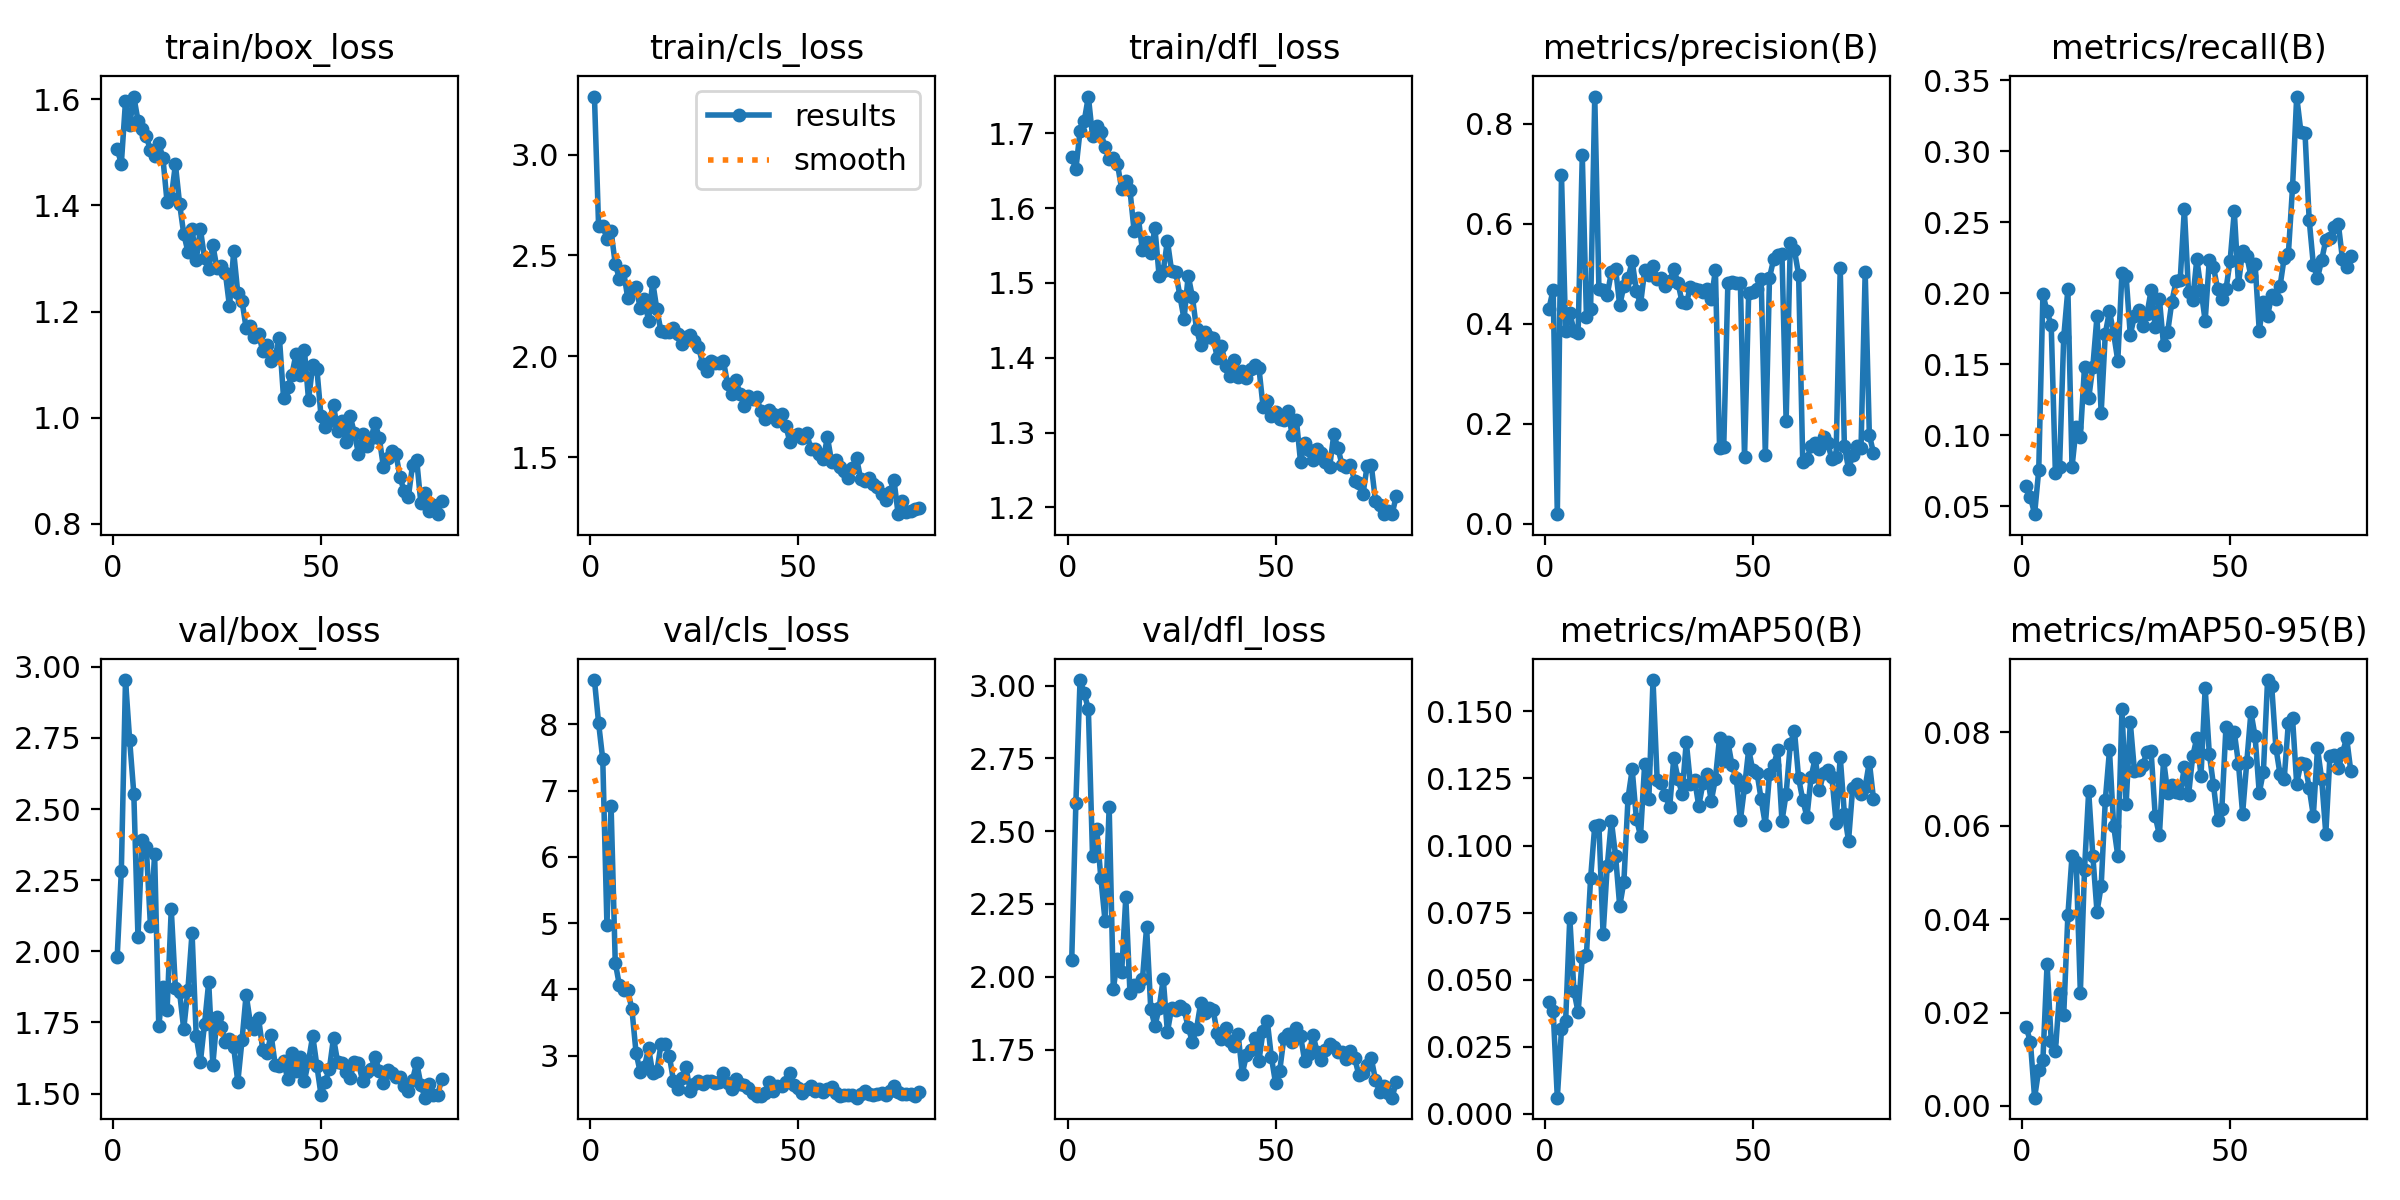

The data file committed next to this chart (first rows):
epoch, time, train/box_loss, train/cls_loss, train/dfl_loss, metrics/precision(B), metrics/recall(B), metrics/mAP50(B), metrics/mAP50-95(B), val/box_loss, val/cls_loss, val/dfl_loss, lr/pg0, lr/pg1, lr/pg2
1, 12.36, 1.507, 3.288, 1.669, 0.4305, 0.06444, 0.04178, 0.01687, 1.979, 8.668, 2.057, 0.0004587, 0.0004587, 0.0004587
2, 24.08, 1.478, 2.644, 1.652, 0.4682, 0.05677, 0.03844, 0.01366, 2.282, 8.018, 2.597, 0.0009258, 0.0009258, 0.0009258
3, 35.15, 1.596, 2.648, 1.703, 0.01869, 0.04444, 0.00599, 0.00178, 2.953, 7.471, 3.019, 0.001383, 0.001383, 0.001383
4, 45.93, 1.551, 2.584, 1.716, 0.6976, 0.07556, 0.03147, 0.00776, 2.743, 4.976, 2.974, 0.001387, 0.001387, 0.001387
5, 56.85, 1.605, 2.62, 1.749, 0.3849, 0.1994, 0.03458, 0.00983, 2.554, 6.77, 2.92, 0.001372, 0.001372, 0.001372
6, 67.81, 1.56, 2.459, 1.696, 0.4211, 0.1873, 0.07311, 0.03039, 2.05, 4.403, 2.416, 0.001358, 0.001358, 0.001358
7, 79.19, 1.544, 2.385, 1.71, 0.3865, 0.1774, 0.04567, 0.01391, 2.392, 4.062, 2.509, 0.001344, 0.001344, 0.001344
8, 90.3, 1.531, 2.421, 1.701, 0.3819, 0.07333, 0.03787, 0.01174, 2.367, 3.991, 2.34, 0.00133, 0.00133, 0.00133
9, 101, 1.504, 2.289, 1.681, 0.7373, 0.07778, 0.05827, 0.02425, 2.089, 3.986, 2.193, 0.001316, 0.001316, 0.001316
10, 111.9, 1.494, 2.328, 1.665, 0.4138, 0.169, 0.0592, 0.01944, 2.342, 3.703, 2.583, 0.001302, 0.001302, 0.001302
11, 122.8, 1.518, 2.345, 1.667, 0.4301, 0.2028, 0.08774, 0.04077, 1.737, 3.045, 1.957, 0.001288, 0.001288, 0.001288
12, 133.8, 1.489, 2.238, 1.659, 0.855, 0.07778, 0.1074, 0.05356, 1.876, 2.748, 2.061, 0.001273, 0.001273, 0.001273
13, 144.8, 1.406, 2.285, 1.626, 0.4695, 0.1057, 0.1076, 0.05212, 1.794, 2.821, 2.015, 0.001259, 0.001259, 0.001259
14, 156.4, 1.414, 2.176, 1.636, 0.4679, 0.09899, 0.06692, 0.02428, 2.148, 3.118, 2.273, 0.001245, 0.001245, 0.001245
15, 167.4, 1.477, 2.369, 1.624, 0.4578, 0.1484, 0.0923, 0.0506, 1.872, 2.737, 1.946, 0.001231, 0.001231, 0.001231
16, 178.6, 1.403, 2.233, 1.569, 0.5036, 0.126, 0.1091, 0.06732, 1.856, 2.762, 1.973, 0.001217, 0.001217, 0.001217
17, 189.9, 1.346, 2.123, 1.587, 0.5105, 0.1483, 0.09618, 0.05352, 1.727, 3.17, 1.968, 0.001203, 0.001203, 0.001203
18, 200.8, 1.313, 2.119, 1.544, 0.4366, 0.1838, 0.07735, 0.04159, 1.865, 3.174, 1.991, 0.001189, 0.001189, 0.001189
19, 211.7, 1.355, 2.12, 1.554, 0.4759, 0.1158, 0.08646, 0.04698, 2.065, 2.998, 2.171, 0.001174, 0.001174, 0.001174
20, 223.1, 1.297, 2.142, 1.541, 0.4909, 0.1717, 0.1178, 0.06546, 1.702, 2.619, 1.889, 0.00116, 0.00116, 0.00116
21, 234.2, 1.356, 2.111, 1.573, 0.5253, 0.1875, 0.1284, 0.07609, 1.611, 2.498, 1.831, 0.001146, 0.001146, 0.001146
22, 246.2, 1.3, 2.062, 1.51, 0.4662, 0.1717, 0.11, 0.05999, 1.744, 2.667, 1.892, 0.001132, 0.001132, 0.001132
23, 257.9, 1.281, 2.095, 1.516, 0.4387, 0.1525, 0.1036, 0.05351, 1.892, 2.823, 1.992, 0.001118, 0.001118, 0.001118
24, 268.6, 1.325, 2.106, 1.557, 0.5069, 0.2143, 0.1305, 0.08488, 1.602, 2.468, 1.81, 0.001104, 0.001104, 0.001104
25, 279.5, 1.281, 2.077, 1.516, 0.4978, 0.212, 0.1173, 0.06456, 1.769, 2.572, 1.891, 0.001089, 0.001089, 0.001089
26, 291.5, 1.286, 2.048, 1.515, 0.5155, 0.1707, 0.1617, 0.08211, 1.734, 2.618, 1.885, 0.001075, 0.001075, 0.001075
27, 302.3, 1.273, 1.964, 1.483, 0.4892, 0.184, 0.1245, 0.07169, 1.683, 2.574, 1.898, 0.001061, 0.001061, 0.001061
28, 313.1, 1.21, 1.927, 1.452, 0.4917, 0.1885, 0.1232, 0.07187, 1.692, 2.617, 1.888, 0.001047, 0.001047, 0.001047
29, 323.9, 1.313, 1.979, 1.51, 0.4763, 0.1772, 0.1189, 0.07294, 1.664, 2.613, 1.826, 0.001033, 0.001033, 0.001033
30, 334.7, 1.234, 1.966, 1.482, 0.4861, 0.1851, 0.1142, 0.0758, 1.541, 2.584, 1.777, 0.001019, 0.001019, 0.001019
31, 345.5, 1.221, 1.965, 1.438, 0.5095, 0.202, 0.1327, 0.07598, 1.687, 2.597, 1.821, 0.001005, 0.001005, 0.001005
32, 356.3, 1.169, 1.977, 1.417, 0.4817, 0.1762, 0.1249, 0.06199, 1.848, 2.736, 1.909, 0.0009904, 0.0009904, 0.0009904
33, 367.3, 1.172, 1.863, 1.434, 0.443, 0.1962, 0.1193, 0.05793, 1.749, 2.583, 1.875, 0.0009763, 0.0009763, 0.0009763
34, 378.4, 1.153, 1.811, 1.428, 0.4407, 0.1634, 0.1387, 0.07405, 1.728, 2.489, 1.891, 0.0009621, 0.0009621, 0.0009621
35, 390.4, 1.158, 1.884, 1.427, 0.4738, 0.173, 0.1229, 0.06707, 1.764, 2.652, 1.884, 0.000948, 0.000948, 0.000948
36, 401.5, 1.125, 1.812, 1.399, 0.4696, 0.1941, 0.1246, 0.06864, 1.653, 2.574, 1.805, 0.0009339, 0.0009339, 0.0009339
37, 412.8, 1.136, 1.754, 1.416, 0.4685, 0.2085, 0.1147, 0.06718, 1.643, 2.562, 1.787, 0.0009197, 0.0009197, 0.0009197
38, 423.7, 1.107, 1.805, 1.388, 0.4635, 0.2095, 0.1232, 0.06688, 1.706, 2.518, 1.823, 0.0009056, 0.0009056, 0.0009056
39, 434.6, 1.117, 1.79, 1.375, 0.4705, 0.2595, 0.1265, 0.07249, 1.6, 2.431, 1.78, 0.0008914, 0.0008914, 0.0008914
40, 445.5, 1.15, 1.798, 1.397, 0.449, 0.2006, 0.1165, 0.06645, 1.598, 2.393, 1.762, 0.0008773, 0.0008773, 0.0008773
41, 456.4, 1.036, 1.727, 1.374, 0.5072, 0.1951, 0.1249, 0.07483, 1.613, 2.392, 1.803, 0.0008631, 0.0008631, 0.0008631
42, 467.4, 1.057, 1.688, 1.383, 0.1516, 0.2242, 0.1402, 0.07875, 1.552, 2.443, 1.667, 0.000849, 0.000849, 0.000849
43, 478.1, 1.081, 1.735, 1.373, 0.1525, 0.2026, 0.1316, 0.07066, 1.643, 2.609, 1.731, 0.0008348, 0.0008348, 0.0008348
44, 489, 1.121, 1.712, 1.385, 0.4823, 0.1806, 0.1386, 0.08941, 1.578, 2.465, 1.747, 0.0008207, 0.0008207, 0.0008207
45, 500.1, 1.081, 1.68, 1.39, 0.4835, 0.2236, 0.1299, 0.07531, 1.629, 2.539, 1.789, 0.0008065, 0.0008065, 0.0008065
46, 511, 1.128, 1.713, 1.386, 0.4808, 0.2186, 0.1251, 0.06867, 1.545, 2.537, 1.711, 0.0007924, 0.0007924, 0.0007924
47, 521.8, 1.033, 1.655, 1.334, 0.4819, 0.2029, 0.1094, 0.06116, 1.614, 2.598, 1.815, 0.0007782, 0.0007782, 0.0007782
48, 532.8, 1.099, 1.573, 1.342, 0.1339, 0.1962, 0.1218, 0.06346, 1.703, 2.73, 1.849, 0.0007641, 0.0007641, 0.0007641
49, 544.4, 1.092, 1.606, 1.322, 0.4621, 0.2028, 0.1358, 0.08111, 1.598, 2.56, 1.723, 0.0007499, 0.0007499, 0.0007499
50, 555.5, 1.003, 1.613, 1.327, 0.4644, 0.2229, 0.128, 0.07768, 1.495, 2.504, 1.634, 0.0007358, 0.0007358, 0.0007358
51, 567.2, 0.982, 1.592, 1.318, 0.4698, 0.2578, 0.1272, 0.08004, 1.542, 2.43, 1.677, 0.0007216, 0.0007216, 0.0007216
52, 578.3, 0.9946, 1.619, 1.317, 0.4889, 0.2065, 0.1172, 0.07327, 1.585, 2.494, 1.79, 0.0007075, 0.0007075, 0.0007075
53, 589.2, 1.024, 1.542, 1.329, 0.1373, 0.2299, 0.1078, 0.06258, 1.696, 2.534, 1.804, 0.0006934, 0.0006934, 0.0006934
54, 600.7, 0.974, 1.539, 1.296, 0.4925, 0.2265, 0.1265, 0.07354, 1.61, 2.471, 1.775, 0.0006792, 0.0006792, 0.0006792
55, 611.6, 0.9939, 1.515, 1.317, 0.5289, 0.2121, 0.1299, 0.08427, 1.608, 2.49, 1.825, 0.0006651, 0.0006651, 0.0006651
56, 622.5, 0.9538, 1.489, 1.261, 0.5383, 0.221, 0.1355, 0.07912, 1.577, 2.448, 1.797, 0.0006509, 0.0006509, 0.0006509
57, 633.3, 1.003, 1.599, 1.286, 0.539, 0.1737, 0.1091, 0.06698, 1.556, 2.49, 1.71, 0.0006368, 0.0006368, 0.0006368
58, 644, 0.9713, 1.477, 1.276, 0.2049, 0.1941, 0.1193, 0.07157, 1.61, 2.532, 1.734, 0.0006226, 0.0006226, 0.0006226
59, 654.6, 0.9319, 1.484, 1.264, 0.5608, 0.1841, 0.1378, 0.09114, 1.606, 2.431, 1.801, 0.0006085, 0.0006085, 0.0006085
60, 665.5, 0.9695, 1.451, 1.278, 0.5469, 0.1988, 0.1427, 0.08976, 1.546, 2.384, 1.74, 0.0005943, 0.0005943, 0.0005943
... 19 more rows
